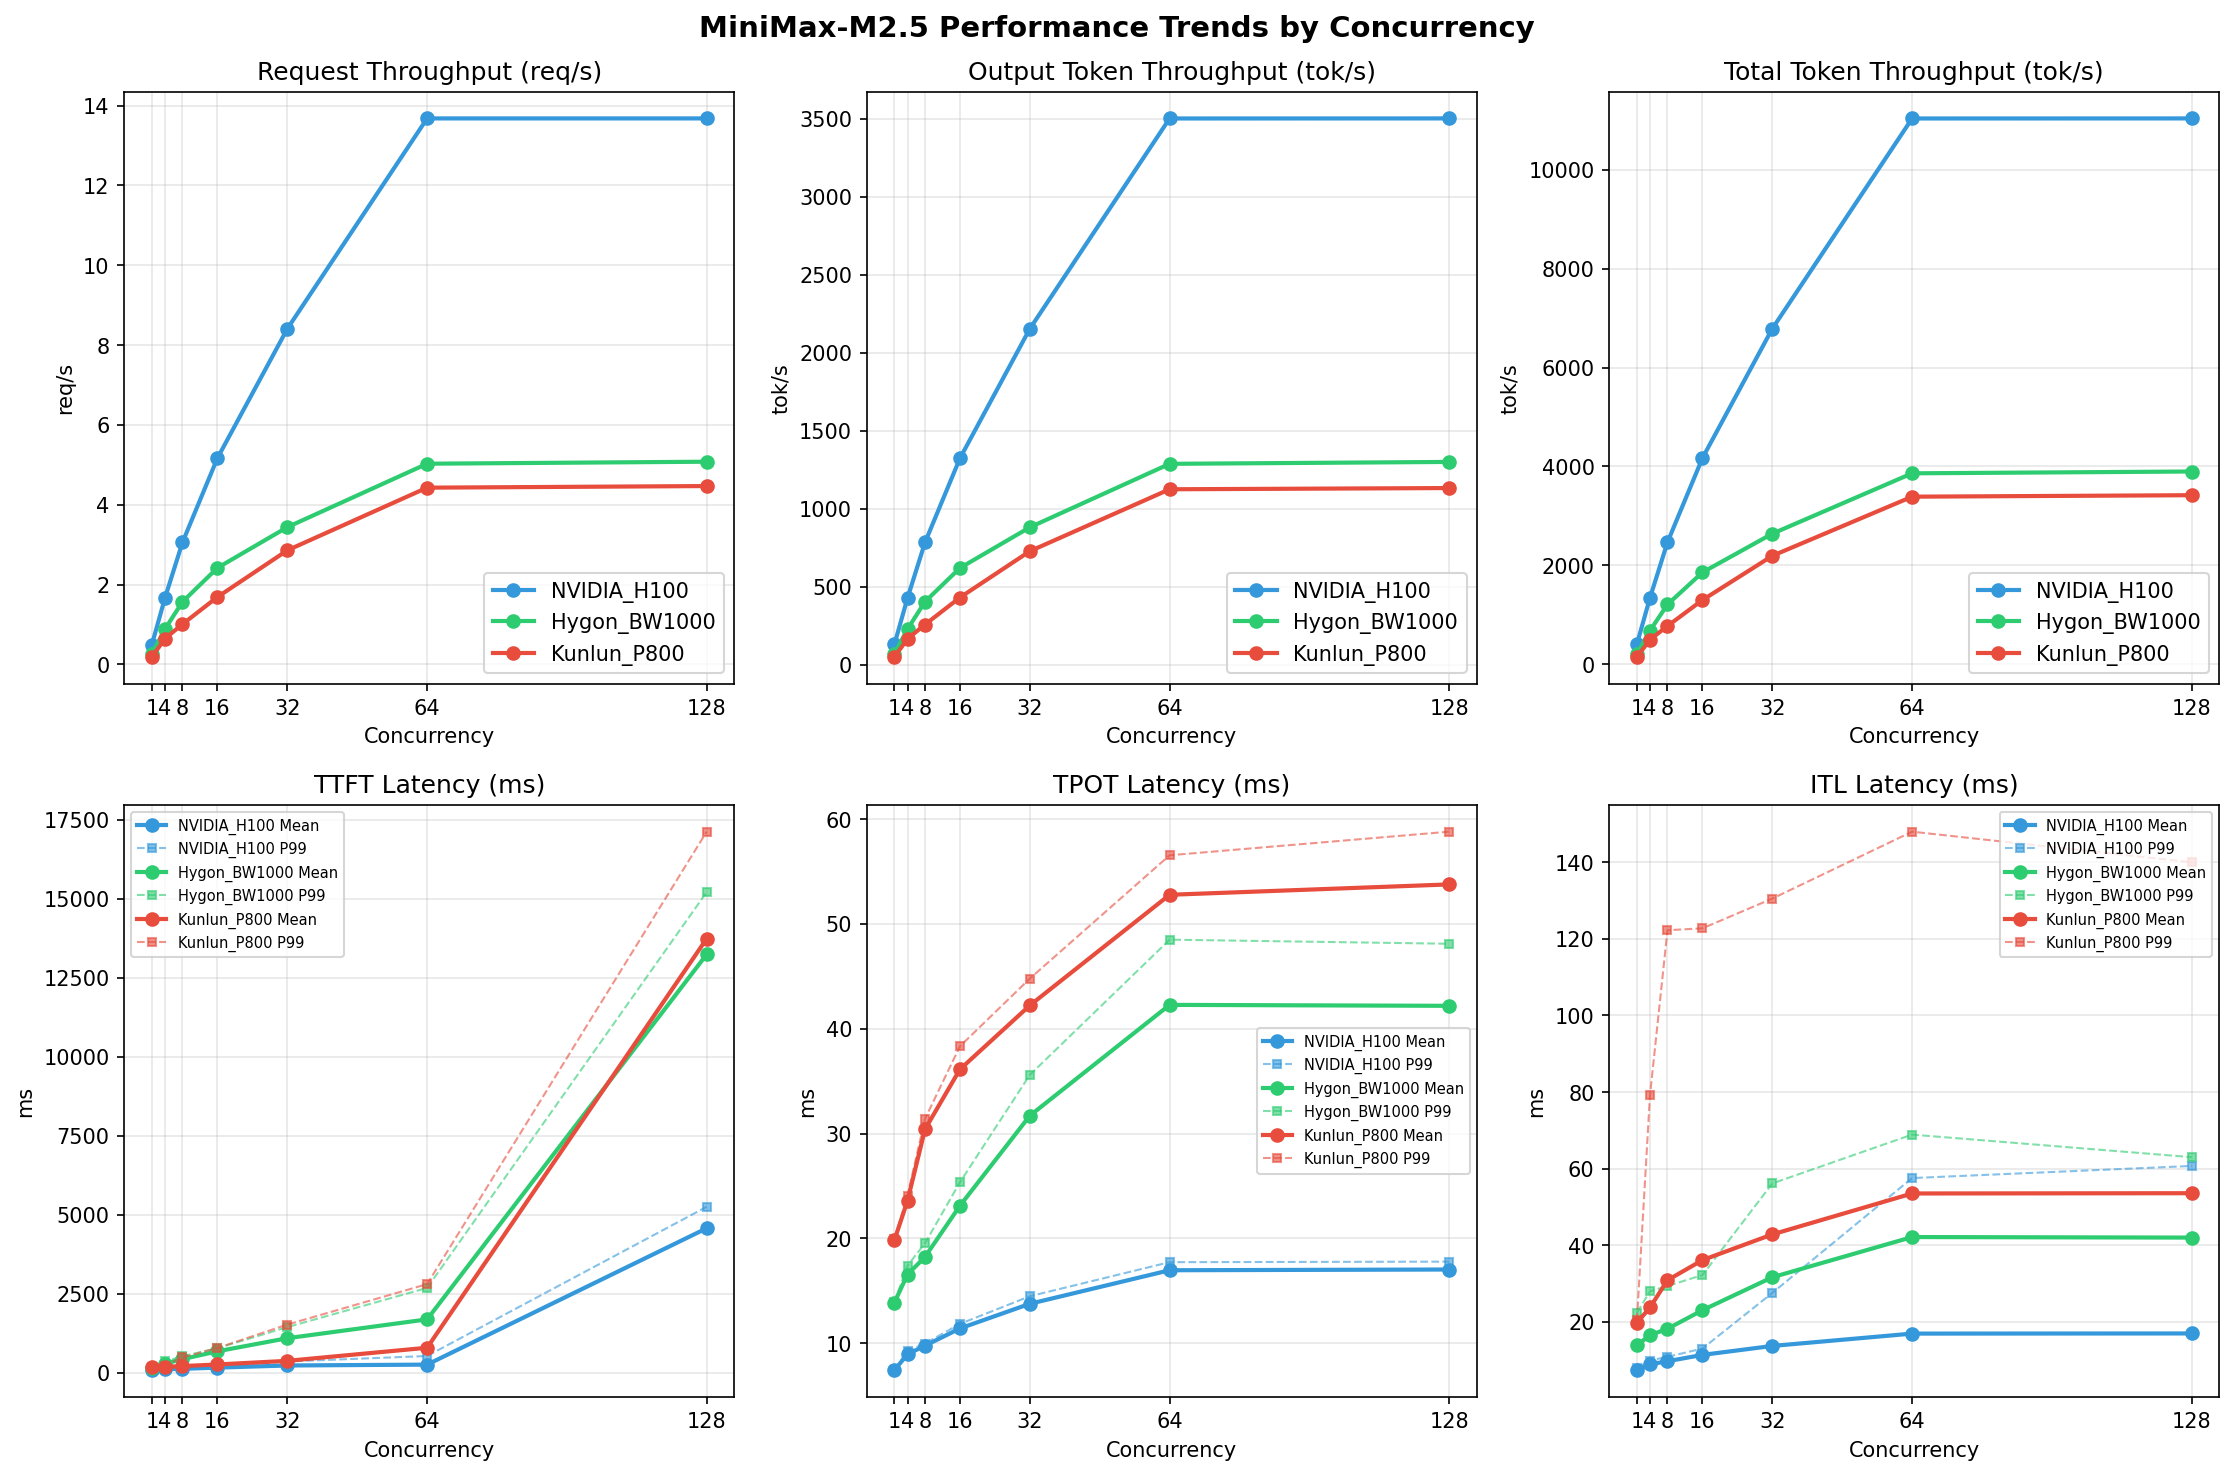

Values plotted in this chart, from the file beside it:
Metric, Hygon_BW1000-1, Hygon_BW1000-4, Hygon_BW1000-8, Hygon_BW1000-16, Hygon_BW1000-32, Hygon_BW1000-64, Hygon_BW1000-128, Kunlun_P800-1, Kunlun_P800-4, Kunlun_P800-8, Kunlun_P800-16, Kunlun_P800-32, Kunlun_P800-64, Kunlun_P800-128, NVIDIA_H100-1, NVIDIA_H100-4, NVIDIA_H100-8, NVIDIA_H100-16, NVIDIA_H100-32, NVIDIA_H100-64, NVIDIA_H100-128
[[Serving Benchmark Result]], , , , , , , , , , , , , , , , , , , , , , , 
Successful requests, 1000, 1000, 1000, 1000, 1000, 1000, 1000, 1000, 1000, 1000, 1000, 1000, 1000, 1000, 1000, 1000, 1000, 1000, 1000, 1000, 1000
Failed requests, 0, , 0, 0, , 0, 0, , 0, 0, , 0, 0, , 0, 0, , 0, 0, , 0
Benchmark duration (s), 3680, 5190, 1981, 1128, 1542, 599.9, 635.5, 990.9, 327, 413.5, 590, 193.6, 290.9, 349.2, 118.9, 198.9, 226, 73.09, 197, 223.8, 73.08
Total input tokens, 512000, 511867, 551000, 512000, 511867, 551000, 512000, 511867, 551000, 512000, 511867, 551000, 512000, 511867, 551000, 512000, 511867, 551000, 512000, 511867, 551000
Total generated tokens, 256000, 253377, 256000, 256000, 253974, 256000, 256000, 254016, 256000, 256000, 253573, 256000, 256000, 253748, 256000, 256000, 254014, 256000, 256000, 253321, 256000
Request throughput (req/s), 0.27, 0.19, 0.50, 0.89, 0.65, 1.67, 1.57, 1.01, 3.06, 2.42, 1.69, 5.17, 3.44, 2.86, 8.41, 5.03, 4.43, 13.68, 5.08, 4.47, 13.68
Output token throughput (tok/s), 69.57, 48.82, 129.2, 226.9, 164.8, 426.7, 402.8, 256.4, 782.8, 619, 429.8, 1323, 880.1, 726.7, 2154, 1287, 1124, 3503, 1300, 1132, 3503
Peak output token throughput (tok/s), 77.00, 52.00, 136, 256, 181, 463, 496, 291, 838, 749, 512, 1453, 1152, 896, 2432, 1856, 1483, 4066, 1856, 1508, 4045
Peak concurrent requests, 2.00, 2.00, 2.00, 8.00, 7.00, 8.00, 16.00, 16.00, 16.00, 32.00, 30.00, 32.00, 64.00, 62.00, 64.00, 128, 116, 128, 192, 164, 192
Total token throughput (tok/s), 208.7, 147.4, 407.4, 680.8, 496.8, 1345, 1209, 773, 2468, 1857, 1297, 4169, 2640, 2193, 6789, 3862, 3389, 11041, 3899, 3419, 11042
[[Time to First Token]], , , , , , , , , , , , , , , , , , , , , , , 
Mean TTFT (ms), 138.1, 182.3, 83.60, 290.3, 188.5, 113.7, 432.6, 212.4, 125.3, 680.4, 263.6, 164.1, 1095, 378.9, 231.6, 1691, 793.1, 259, 13246, 13743, 4576
Median TTFT (ms), 138.5, 184.4, 82.89, 337.9, 188, 126, 473.4, 206.1, 137.6, 743.2, 218, 172.7, 1063, 269, 239, 1874, 341.3, 256.1, 14199, 14501, 4837
P95 TTFT (ms), 144.9, 188.8, 97.10, 347, 225.4, 158.3, 485.2, 323.9, 154, 752.1, 550, 195, 1358, 1129, 329.7, 2583, 2225, 457.4, 14864, 16237, 4979
P99 TTFT (ms), 155.4, 191.9, 101.9, 358.5, 228.7, 170.4, 524.8, 488.4, 165, 779.9, 784.9, 199.2, 1446, 1527, 357.6, 2687, 2807, 532, 15218, 17130, 5255
[[Time per Output Token]], , , , , , , , , , , , , , , , , , , , , , , 
Mean TPOT (ms), 13.89, 19.84, 7.44, 16.56, 23.60, 8.96, 18.24, 30.41, 9.77, 23.12, 36.13, 11.42, 31.71, 42.23, 13.77, 42.28, 52.78, 16.97, 42.19, 53.77, 17.04
Median TPOT (ms), 13.89, 19.84, 7.44, 16.44, 23.76, 8.99, 18.12, 30.91, 9.74, 22.97, 36.42, 11.44, 31.92, 43.07, 13.76, 41.94, 53.91, 17.07, 41.56, 55.15, 17.12
P95 TPOT (ms), 13.91, 19.88, 7.45, 17.30, 23.86, 9.25, 19.43, 31.09, 9.95, 25.15, 38.08, 11.76, 32.52, 44.48, 14.33, 47.63, 56.16, 17.45, 45.29, 58.00, 17.50
P99 TPOT (ms), 13.93, 19.92, 7.45, 17.41, 24.09, 9.29, 19.54, 31.41, 9.98, 25.36, 38.33, 11.85, 35.60, 44.79, 14.49, 48.50, 56.55, 17.74, 48.11, 58.80, 17.79
[[Inter-token Latency]], , , , , , , , , , , , , , , , , , , , , , , 
Mean ITL (ms), 13.88, 19.78, 7.43, 16.58, 23.79, 8.95, 18.22, 30.90, 9.76, 23.07, 36.14, 11.41, 31.67, 42.85, 13.75, 42.16, 53.53, 16.97, 42.02, 53.60, 17.01
Median ITL (ms), 13.88, 19.82, 7.43, 16.38, 22.61, 8.82, 18.16, 28.44, 9.74, 23.13, 32.65, 11.32, 30.83, 37.39, 13.39, 38.74, 44.78, 16.14, 38.79, 44.61, 16.17
P95 ITL (ms), 15.91, 19.99, 7.55, 17.76, 22.98, 9.10, 20.33, 31.95, 10.09, 25.76, 56.60, 11.79, 35.18, 124.4, 13.92, 43.32, 127.9, 16.92, 43.06, 125.8, 16.94
P99 ITL (ms), 22.43, 20.42, 7.97, 28.00, 79.23, 9.95, 29.39, 122.2, 10.91, 32.24, 122.7, 13.06, 56.15, 130.5, 27.58, 68.89, 147.9, 57.55, 63.00, 139.9, 60.71
